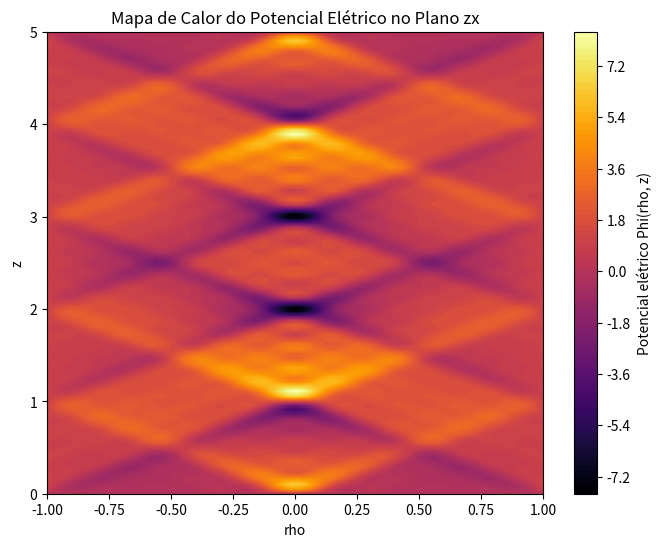
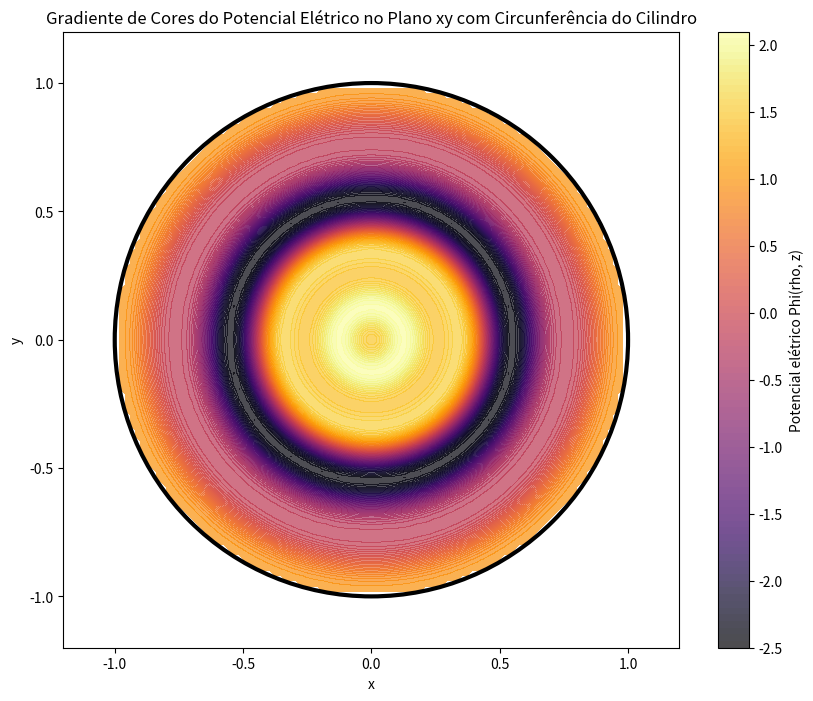
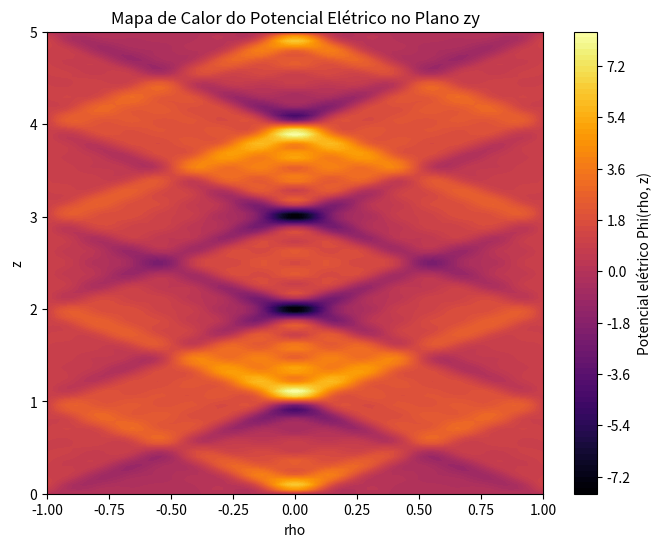

Write the Python code that produced these figures, in order.
#!/usr/bin/env python
# coding: utf-8

#MAPA DE CALOR DO POTENCIAL ELÉTRICO NO PLANO ZX------------------------------------------
import numpy as np
import matplotlib.pyplot as plt
from scipy.special import jn

# Parâmetros do cilindro
h = 5.0  # Altura do cilindro
R = 1.0  # Raio do cilindro
U_0 = 1.0  # Potencial constante
L = 20  # Número de termos na soma

# Função para calcular o potencial elétrico
def potencial(rho, z, h, R, U_0, L):
    potencial_total = 0
    for l in range(L):
        k = (2*l + 1) * np.pi / h
        J0_rho = jn(0, k * rho)
        sin_z = np.sin(k * z)
        J0_R = jn(0, (2*l + 1) * np.pi / h * R)
        coef = 4 * U_0 / ((2*l + 1) * np.pi * J0_R)
        potencial_total += coef * J0_rho * sin_z
    return potencial_total

# Criação das coordenadas
rho = np.linspace(-R, R, 100)  # Coordenada radial
z = np.linspace(0, h, 100)    # Coordenada vertical
Rho, Z = np.meshgrid(rho, z)  # Criação da grade

# Cálculo do potencial
Phi = potencial(Rho, Z, h, R, U_0, L)

# Plotagem
plt.figure(figsize=(8, 6))
plt.contourf(Rho, Z, Phi, cmap='inferno', levels=100)
plt.colorbar(label='Potencial elétrico Phi(rho, z)')
plt.xlabel('rho')
plt.ylabel('z')
plt.title('Mapa de Calor do Potencial Elétrico no Plano zx')
plt.show()


#MAPA DE CALOR DO POTENCIAL ELÉTRICO NO PLANO XY---------------------------------------------
import numpy as np
import matplotlib.pyplot as plt
from scipy.special import jn

# Parâmetros do cilindro
h = 5.0  # Altura do cilindro
R = 1.0  # Raio do cilindro
U_0 = 1.0  # Potencial constante
L = 20  # Número de termos na soma

# Função para calcular o potencial elétrico
def potencial(rho, z, h, R, U_0, L):
    potencial_total = 0
    for l in range(L):
        k = (2*l + 1) * np.pi / h
        J0_rho = jn(0, k * rho)
        sin_z = np.sin(k * z)
        J0_R = jn(0, (2*l + 1) * np.pi / h * R)
        coef = 4 * U_0 / ((2*l + 1) * np.pi * J0_R)
        potencial_total += coef * J0_rho * sin_z
    return potencial_total

# Criação das coordenadas cartesianas
x = np.linspace(-R, R, 100)
y = np.linspace(-R, R, 100)
X, Y = np.meshgrid(x, y)

# Transformação para coordenadas cilíndricas
rho = np.sqrt(X**2 + Y**2)
z = h / 2  # Considerando o meio do cilindro para visualizar a superfície lateral

# Calcula o potencial
Phi = potencial(rho, z, h, R, U_0, L)

# Máscara para a região interna do cilindro
mask = rho <= R

# Aplicar a máscara ao potencial
Phi_masked = np.where(mask, Phi, np.nan)

# Plotagem
plt.figure(figsize=(10, 8))
contourf = plt.contourf(X, Y, Phi_masked, cmap='inferno', levels=100, alpha=0.7)
plt.colorbar(label='Potencial elétrico Phi(rho, z)')

# Adicionando a circunferência do cilindro
circle = plt.Circle((0, 0), R, color='black', fill=False, linestyle='-', linewidth=3)
plt.gca().add_patch(circle)

plt.xlabel('x')
plt.ylabel('y')
plt.title('Gradiente de Cores do Potencial Elétrico no Plano xy com Circunferência do Cilindro')

# Configurar limites e mostrar o gráfico
plt.xlim(-R-0.2, R+0.2)
plt.ylim(-R-0.2, R+0.2)
plt.gca().set_aspect('equal', adjustable='box')
plt.show()


#MAPA DE CALOR DO POTENCIAL ELÉTRICO NO PLANO ZY----------------------------------------
import numpy as np
import matplotlib.pyplot as plt
from scipy.special import jn

# Parâmetros do cilindro
h = 5.0  # Altura do cilindro
R = 1.0  # Raio do cilindro
U_0 = 1.0  # Potencial constante
L = 20  # Número de termos na soma

# Função para calcular o potencial elétrico
def potencial(rho, z, h, R, U_0, L):
    potencial_total = 0
    for l in range(L):
        k = (2*l + 1) * np.pi / h
        J0_rho = jn(0, k * rho)
        sin_z = np.sin(k * z)
        J0_R = jn(0, (2*l + 1) * np.pi / h * R)
        coef = 4 * U_0 / ((2*l + 1) * np.pi * J0_R)
        potencial_total += coef * J0_rho * sin_z
    return potencial_total

# Criação das coordenadas
z = np.linspace(0, h, 100)    # Coordenada vertical
rho = np.linspace(-R, R, 100)  # Coordenada radial
Rho, Z = np.meshgrid(rho, z)  # Criação da grade

# Cálculo do potencial
Phi = potencial(Rho, Z, h, R, U_0, L)

# Plotagem
plt.figure(figsize=(8, 6))
plt.contourf(Rho, Z, Phi, cmap='inferno', levels=100)
plt.colorbar(label='Potencial elétrico Phi(rho, z)')
plt.xlabel('rho')
plt.ylabel('z')
plt.title('Mapa de Calor do Potencial Elétrico no Plano zy')
plt.show()

